Labelled photos from "cache_384", an image-classification folder in jaimulhaque/Pneumonia-MultiModel-XAI. The possible labels are: normal, pneumonia.

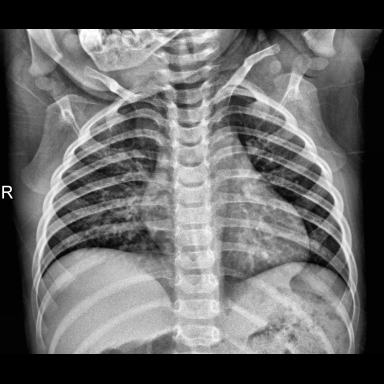
Label: normal

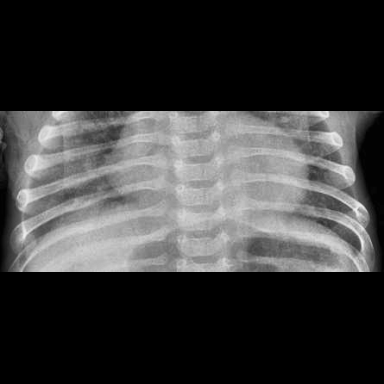
Label: pneumonia

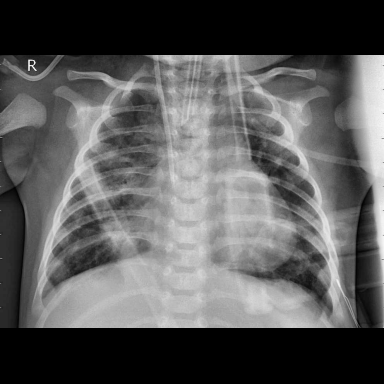
Label: pneumonia

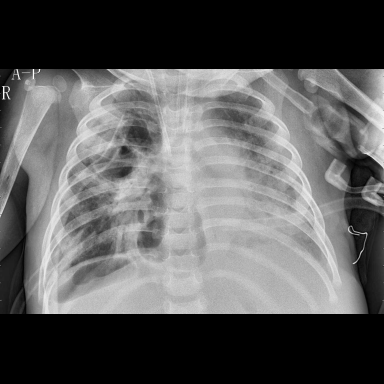
Label: pneumonia

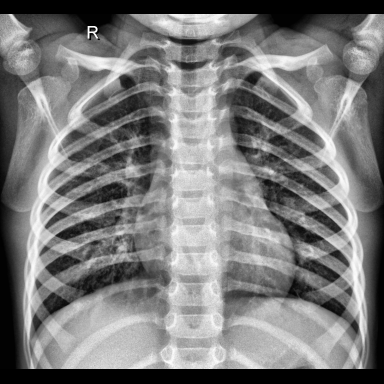
Label: normal

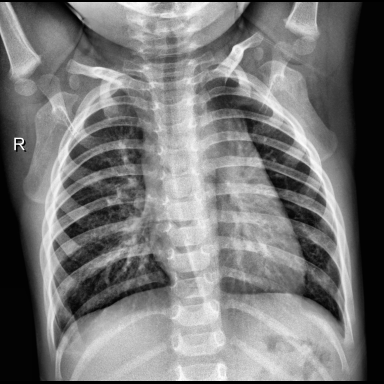
Label: normal
